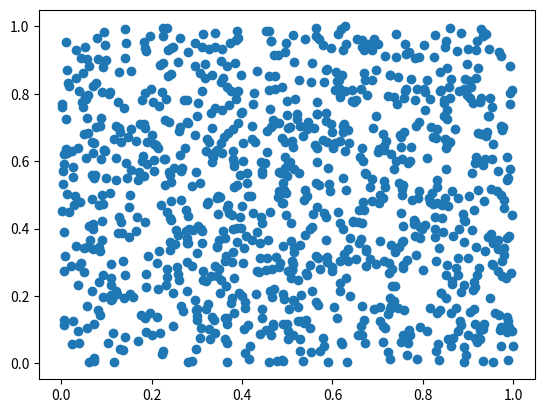

Here is the Python script that generated this plot:
import matplotlib.pyplot as plt
import numpy as np
x = np.random.rand(1000)
y = np.random.rand(1000)
plt.scatter(x, y)
plt.show()